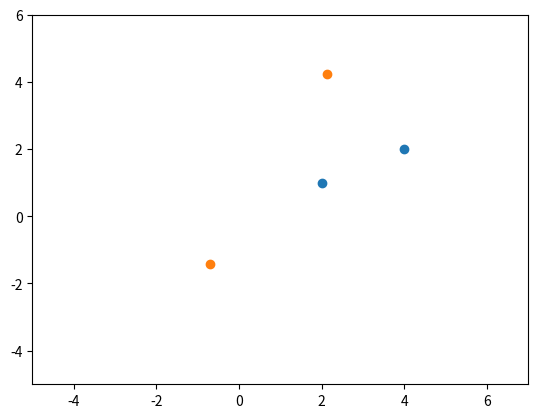

Source code (Python): (Note: this script raises an exception after producing the figure.)
import numpy as np
X = np.array([[2,1], [4,2]]) #Data


import matplotlib.pyplot as plt

plt.scatter(X[:,0],X[:,1])
plt.xlim(0,5)
plt.ylim(0,3)
plt.show()


import math 
b = -np.pi/4# 30 degree
e = np.array([
    [math.cos(b),-math.sin(b)],
    [math.sin(b), math.cos(b)]
    ])
print(e)

print(X)
data_rot = e @ X.T
print(data_rot)


plt.scatter(data_rot[:,0],data_rot[:,1])
plt.xlim(-5,7)
plt.ylim(-5,6)
plt.show()

import numpy as np
# Assume input data matrix X of size [N x D]
X -= np.mean(X, axis = 0) # zero-center the data (important)
print("Centered: \n",X)


cov = np.dot(X.T, X) / X.shape[0] # get the data covariance matrix
print("Covariance matrix",cov)

U,S,V = np.linalg.svd(cov)
print("L-Eigenvectors",U)
print("Singular values",S)
print("R-Eigenvectors",V)


Xrot = np.dot(X, U) # decorrelate the data

Xrot_reduced = np.dot(X, U[:,:100]) # Xrot_reduced becomes [N x 100]

import numpy as np
x = np.array([[1,4],[-2,0]]) # Data
w = np.array([[0.1,0.4],[-0.2,0.01]]) # weights
z = np.zeros((2,2))

z[0,0] = w[0,0]*x[0,0] + w[0,1]*x[0,1] # 1 *0.1 + 4*0.4 = 1.7
z[0,1] = w[1,0]*x[0,0] + w[1,1]*x[0,1] # ...
z[1,0] = w[0,0]*x[1,0] + w[0,1]*x[1,1] # Dot production!
z[1,1] = w[1,0]*x[1,0] + w[1,1]*x[1,1]
print("X = \n",x)
print("W = \n",w)
print("Z = \n",z)

Z = w.dot(x)
print("Z",Z) # Not equal :(

Z = w.dot(x.T) # Not equal :(
print(x.T)
print("Z",Z) #Z.t

#Z = w.T.dot(x) # Not equal :(
#print("Z",Z) 

cov_max = x*x.T
print(cov_max)


import numpy as np

np.diag(np.full(4,1)) 

import numpy as np

np.diag(np.full(4,-2)) 

